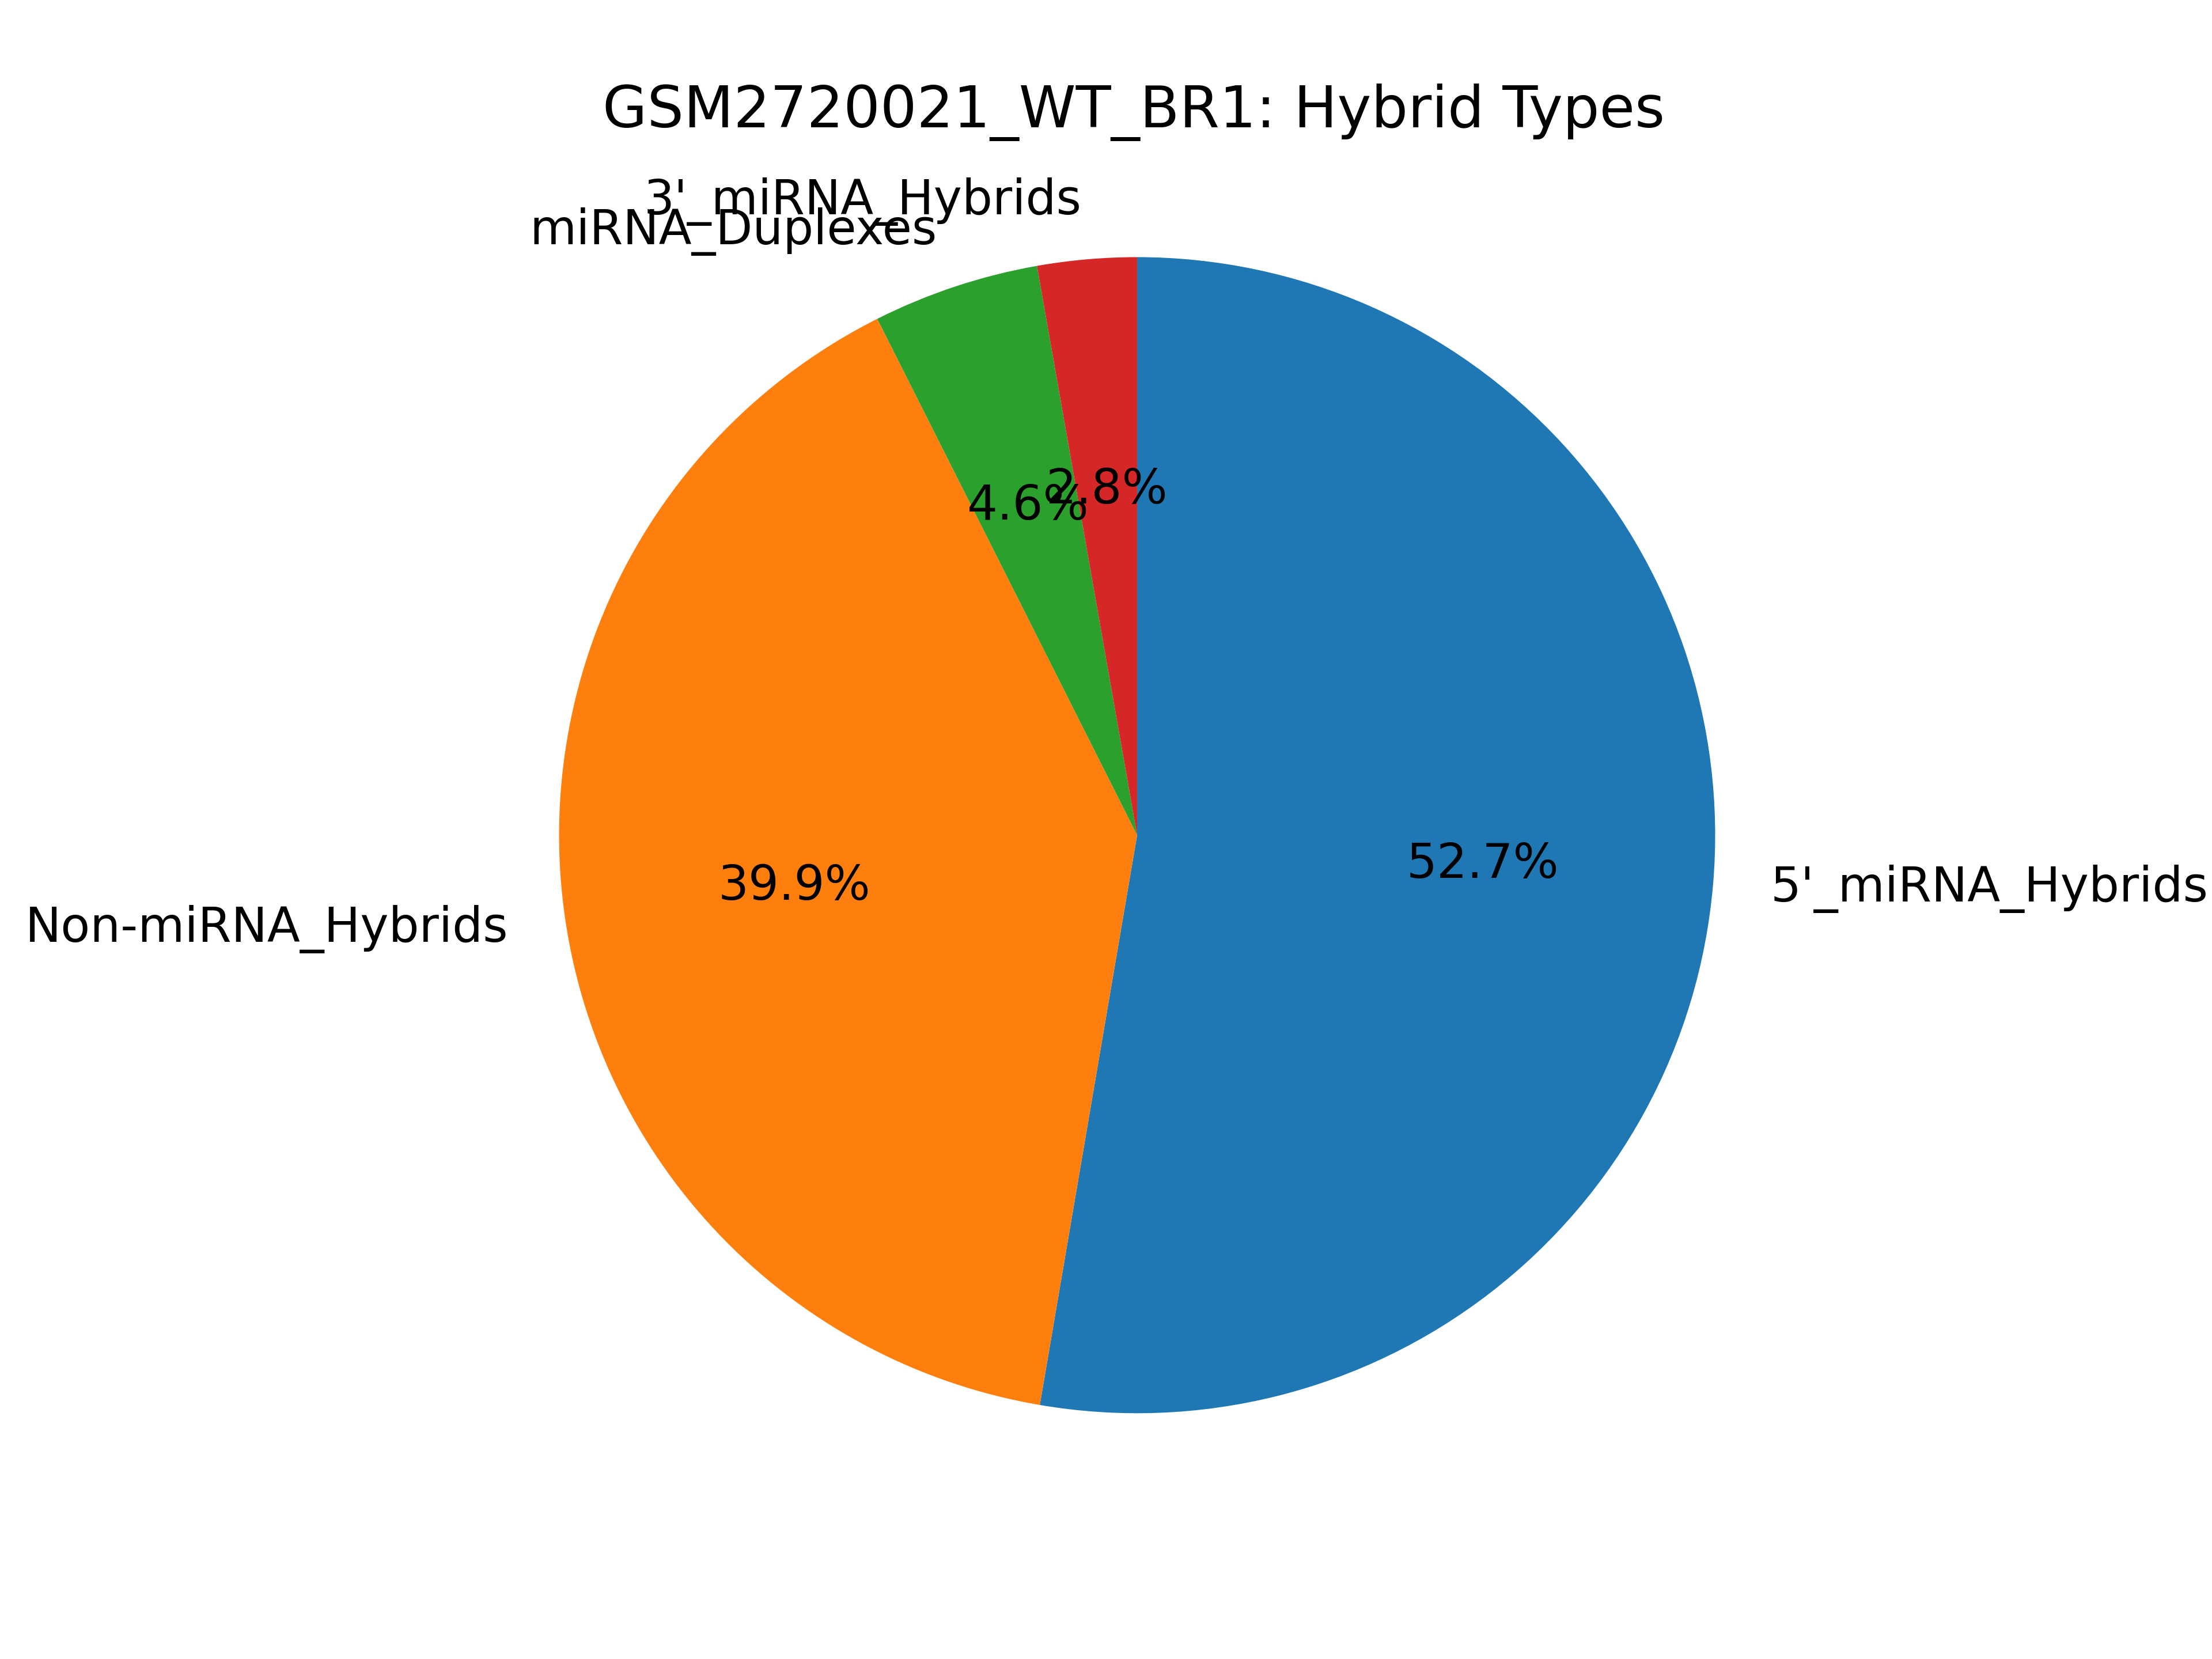

Data behind this chart, as committed beside it:
miRNA_type, count
mirnas_5p, 288562
mirnas_3p, 15181
mirna_dimers, 25460
non_mirnas, 218433
has_mirna, 329203
